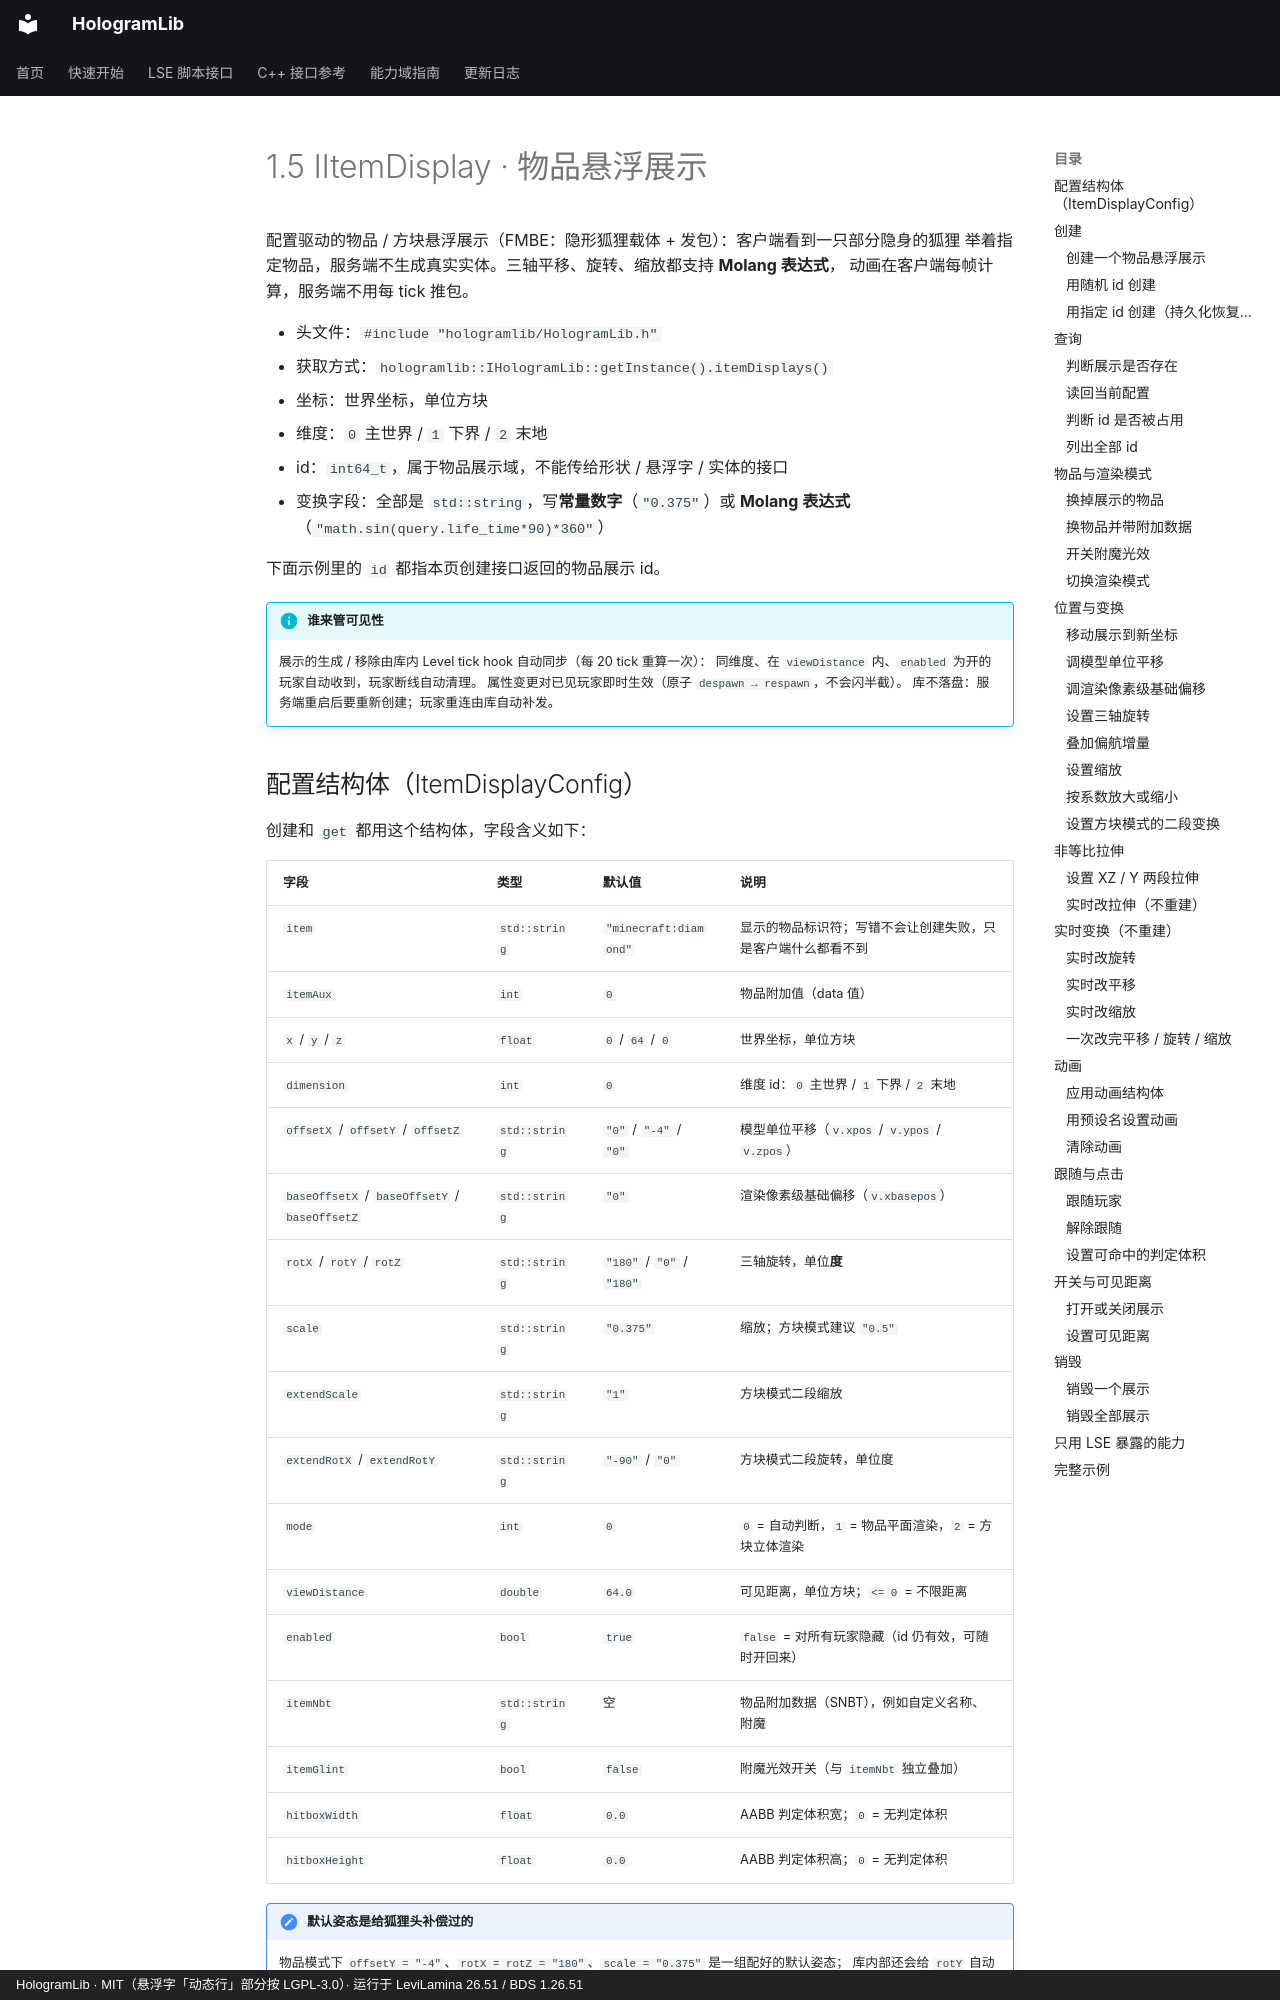

repository: Ieckseyr/HologramLib · page: abi/levilamina/item-display/index.html · generator: mkdocs · copyright: HologramLib · MIT（悬浮字「动态行」部分按 LGPL-3.0）· 运行于 LeviLamina 26.51 / BDS 1.26.51

# 1.5 IItemDisplay · 物品悬浮展示

配置驱动的物品 / 方块悬浮展示（FMBE：隐形狐狸载体 + 发包）：客户端看到一只部分隐身的狐狸
举着指定物品，服务端不生成真实实体。三轴平移、旋转、缩放都支持 **Molang 表达式**，
动画在客户端每帧计算，服务端不用每 tick 推包。

- 头文件：`#include "hologramlib/HologramLib.h"`
- 获取方式：`hologramlib::IHologramLib::getInstance().itemDisplays()`
- 坐标：世界坐标，单位方块
- 维度：`0` 主世界 / `1` 下界 / `2` 末地
- id：`int64_t`，属于物品展示域，不能传给形状 / 悬浮字 / 实体的接口
- 变换字段：全部是 `std::string`，写**常量数字**（`"0.375"`）或 **Molang 表达式**（`"math.sin(query.life_time*90)*360"`）

下面示例里的 `id` 都指本页创建接口返回的物品展示 id。

!!! info "谁来管可见性"

    展示的生成 / 移除由库内 Level tick hook 自动同步（每 20 tick 重算一次）：
    同维度、在 `viewDistance` 内、`enabled` 为开的玩家自动收到，玩家断线自动清理。
    属性变更对已见玩家即时生效（原子 `despawn → respawn`，不会闪半截）。
    库不落盘：服务端重启后要重新创建；玩家重连由库自动补发。
